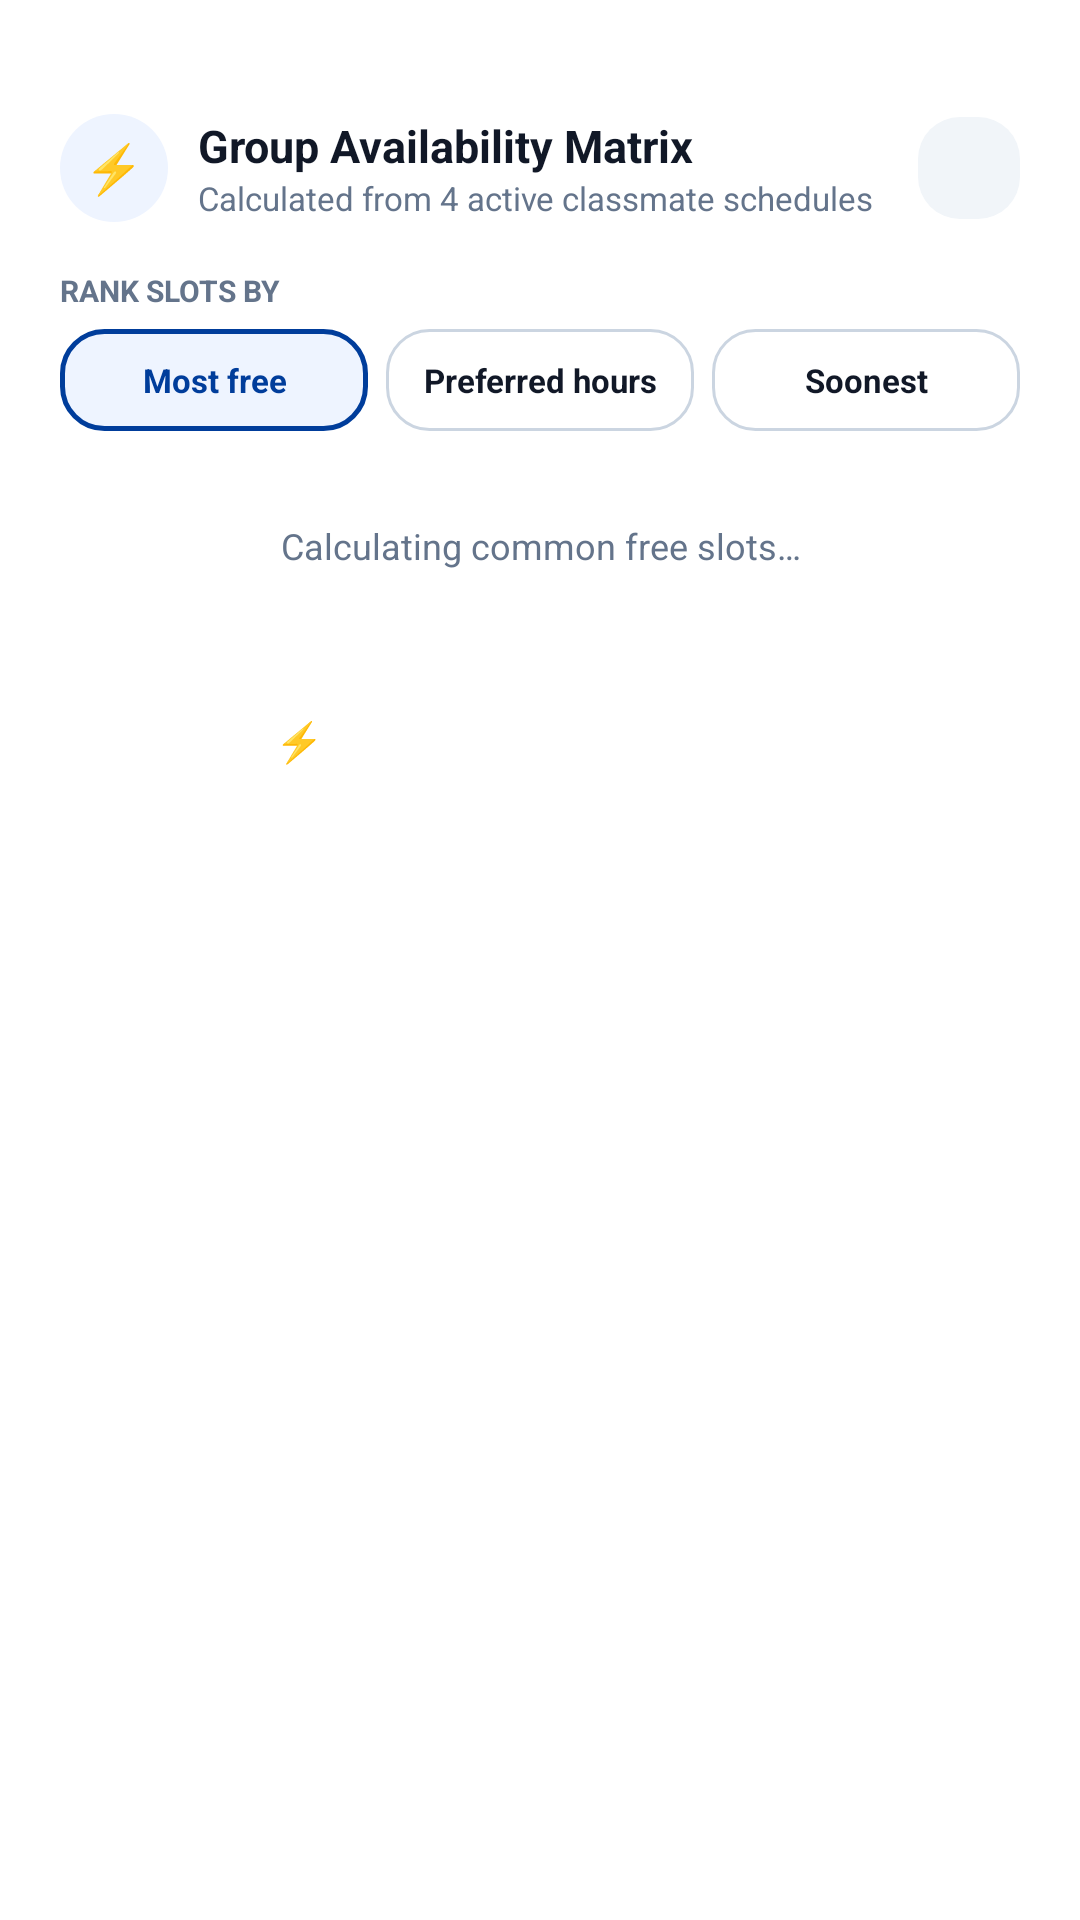

Reconstruct the res/layout file that produces this screen, plus the resources it refers to.
<!-- AndroidManifest.xml: application theme Theme.ParchApp -->
<!-- res/layout/sheet_compare_availability.xml -->
<?xml version="1.0" encoding="utf-8"?>
<LinearLayout xmlns:android="http://schemas.android.com/apk/res/android"
    android:layout_width="match_parent"
    android:layout_height="wrap_content"
    android:background="@android:color/white"
    android:orientation="vertical"
    android:padding="20dp">

    <View
        android:layout_width="40dp"
        android:layout_height="4dp"
        android:layout_gravity="center_horizontal"
        android:layout_marginBottom="14dp"
        android:background="@drawable/bg_home_indicator" />

    <LinearLayout android:layout_width="match_parent" android:layout_height="wrap_content" android:gravity="center_vertical">
        <TextView android:layout_width="36dp" android:layout_height="36dp" android:background="@drawable/bg_icon_badge" android:gravity="center" android:text="⚡" android:textColor="@color/brand_primary" android:textSize="16sp" />
        <LinearLayout android:layout_width="0dp" android:layout_height="wrap_content" android:layout_marginStart="10dp" android:layout_weight="1" android:orientation="vertical">
            <TextView android:layout_width="match_parent" android:layout_height="wrap_content" android:text="@string/group_availability_matrix" android:textColor="@color/brand_dark" android:textSize="15sp" android:textStyle="bold" />
            <TextView android:id="@+id/compare_group_name" android:layout_width="match_parent" android:layout_height="wrap_content" android:text="@string/group_availability_subtitle" android:textColor="@color/brand_slate" android:textSize="11sp" />
        </LinearLayout>
        <ImageButton android:id="@+id/sheet_close_btn" android:layout_width="34dp" android:layout_height="34dp" android:background="@drawable/bg_icon_badge_square" android:backgroundTint="#F1F5F9" android:contentDescription="@string/close" android:padding="8dp" android:src="@drawable/ic_close" />
    </LinearLayout>

    <TextView android:layout_width="match_parent" android:layout_height="wrap_content" android:layout_marginTop="16dp" android:text="@string/rank_slots_by" android:textAllCaps="true" android:textColor="@color/brand_slate" android:textSize="10sp" android:textStyle="bold" />
    <LinearLayout android:layout_width="match_parent" android:layout_height="wrap_content" android:layout_marginTop="6dp" android:orientation="horizontal">
        <TextView android:id="@+id/chip_rank_overlap" android:layout_width="0dp" android:layout_height="34dp" android:layout_marginEnd="4dp" android:layout_weight="1" android:background="@drawable/bg_chip_selected" android:gravity="center" android:text="@string/rank_overlap" android:textColor="@color/brand_primary" android:textSize="11sp" android:textStyle="bold" />
        <TextView android:id="@+id/chip_rank_preference" android:layout_width="0dp" android:layout_height="34dp" android:layout_marginStart="2dp" android:layout_marginEnd="2dp" android:layout_weight="1" android:background="@drawable/bg_chip_unselected" android:gravity="center" android:text="@string/rank_preference" android:textColor="@color/brand_dark" android:textSize="11sp" android:textStyle="bold" />
        <TextView android:id="@+id/chip_rank_soonest" android:layout_width="0dp" android:layout_height="34dp" android:layout_marginStart="4dp" android:layout_weight="1" android:background="@drawable/bg_chip_unselected" android:gravity="center" android:text="@string/rank_soonest" android:textColor="@color/brand_dark" android:textSize="11sp" android:textStyle="bold" />
    </LinearLayout>

    
    <TextView android:id="@+id/bq3_insight_text" android:layout_width="match_parent" android:layout_height="wrap_content" android:layout_marginTop="12dp" android:background="@drawable/bg_light_blue" android:padding="12dp" android:textColor="@color/brand_primary" android:textSize="12sp" android:visibility="gone" />

    <TextView android:id="@+id/slots_status_text" android:layout_width="match_parent" android:layout_height="wrap_content" android:layout_marginTop="16dp" android:gravity="center" android:padding="14dp" android:text="@string/calculating_slots" android:textColor="@color/brand_slate" android:textSize="12sp" />

    <LinearLayout android:id="@+id/best_slot_card" android:clickable="true" android:focusable="true" android:layout_width="match_parent" android:layout_height="wrap_content" android:layout_marginTop="16dp" android:background="@drawable/bg_green_chip" android:orientation="vertical" android:padding="14dp" android:visibility="gone">
        <LinearLayout android:layout_width="match_parent" android:layout_height="wrap_content" android:gravity="center_vertical">
            <TextView android:id="@+id/best_slot_label" android:layout_width="0dp" android:layout_height="wrap_content" android:layout_weight="1" android:text="@string/best_mutual_match" android:textAllCaps="true" android:textColor="@color/brand_success_dark" android:textSize="11sp" android:textStyle="bold" />
            <TextView android:id="@+id/best_slot_badge" android:layout_width="wrap_content" android:layout_height="wrap_content" android:background="@android:color/white" android:paddingStart="8dp" android:paddingTop="3dp" android:paddingEnd="8dp" android:paddingBottom="3dp" android:text="4/4 Free" android:textColor="@color/brand_success_dark" android:textSize="10sp" android:textStyle="bold" />
        </LinearLayout>
        <TextView android:id="@+id/best_slot_time" android:layout_width="match_parent" android:layout_height="wrap_content" android:layout_marginTop="8dp" android:text="Loading..." android:textColor="@color/brand_success_dark" android:textSize="16sp" android:textStyle="bold" />
        <TextView android:id="@+id/best_slot_note" android:layout_width="match_parent" android:layout_height="wrap_content" android:layout_marginTop="4dp" android:text="Everyone is out of classes and free before dinner." android:textColor="@color/brand_success_dark" android:textSize="11sp" />
    </LinearLayout>

    <LinearLayout android:id="@+id/alternative_slots" android:layout_width="match_parent" android:layout_height="wrap_content" android:orientation="vertical" />

    <androidx.appcompat.widget.AppCompatButton
        android:id="@+id/btn_schedule_in_slot"
        android:layout_width="match_parent"
        android:layout_height="50dp"
        android:layout_marginTop="18dp"
        android:background="@drawable/bg_primary_pill"
        android:enabled="false"
        android:text="⚡  Schedule Plan in Free Slot"
        android:textAllCaps="false"
        android:textColor="@android:color/white"
        android:textSize="13sp"
        android:textStyle="bold" />
</LinearLayout>
<!-- resources referenced by this layout -->
<resources>
  <color name="brand_dark">#111827</color>
  <color name="brand_primary">#003D9B</color>
  <color name="brand_slate">#64748B</color>
  <color name="brand_success_dark">#047857</color>
  <!-- drawable bg_chip_selected (drawable) -->
  <?xml version="1.0" encoding="utf-8"?>
  <shape xmlns:android="http://schemas.android.com/apk/res/android">
      <solid android:color="@color/brand_chip_background" />
      <corners android:radius="14dp" />
      <stroke android:width="1.5dp" android:color="@color/brand_primary" />
  </shape>
  <!-- drawable bg_chip_unselected (drawable) -->
  <?xml version="1.0" encoding="utf-8"?>
  <shape xmlns:android="http://schemas.android.com/apk/res/android">
      <solid android:color="@android:color/white" />
      <corners android:radius="14dp" />
      <stroke android:width="1dp" android:color="@color/brand_border" />
  </shape>
  <!-- drawable bg_green_chip (drawable) -->
  <?xml version="1.0" encoding="utf-8"?>
  <shape xmlns:android="http://schemas.android.com/apk/res/android">
      <solid android:color="#ECFDF5" />
      <corners android:radius="20dp" />
      <stroke android:width="1dp" android:color="#A7F3D0" />
  </shape>
  <!-- drawable bg_icon_badge (drawable) -->
  <?xml version="1.0" encoding="utf-8"?>
  <shape xmlns:android="http://schemas.android.com/apk/res/android" android:shape="oval">
      <solid android:color="@color/brand_chip_background" />
  </shape>
  <!-- drawable bg_icon_badge_square (drawable) -->
  <?xml version="1.0" encoding="utf-8"?>
  <shape xmlns:android="http://schemas.android.com/apk/res/android">
      <solid android:color="@color/brand_chip_background" />
      <corners android:radius="14dp" />
  </shape>
  <string name="best_mutual_match">Best Mutual Match</string>
  <string name="calculating_slots">Calculating common free slots…</string>
  <string name="close">Close</string>
  <string name="group_availability_matrix">Group Availability Matrix</string>
  <string name="group_availability_subtitle">Calculated from 4 active classmate schedules</string>
  <string name="rank_overlap">Most free</string>
  <string name="rank_preference">Preferred hours</string>
  <string name="rank_slots_by">Rank slots by</string>
  <string name="rank_soonest">Soonest</string>
  <style name="Theme.ParchApp" parent="Base.Theme.ParchApp">
          <item name="buttonStyle">@style/Widget.ParchApp.Button</item>
      </style>
  <color name="brand_chip_background">#EEF4FF</color>
  <color name="brand_border">#CBD5E1</color>
  <style name="Base.Theme.ParchApp" parent="Theme.Material3.DayNight.NoActionBar">
          
          
      </style>
  <style name="Widget.ParchApp.Button" parent="Widget.AppCompat.Button">
          <item name="android:stateListAnimator">@null</item>
      </style>
</resources>
